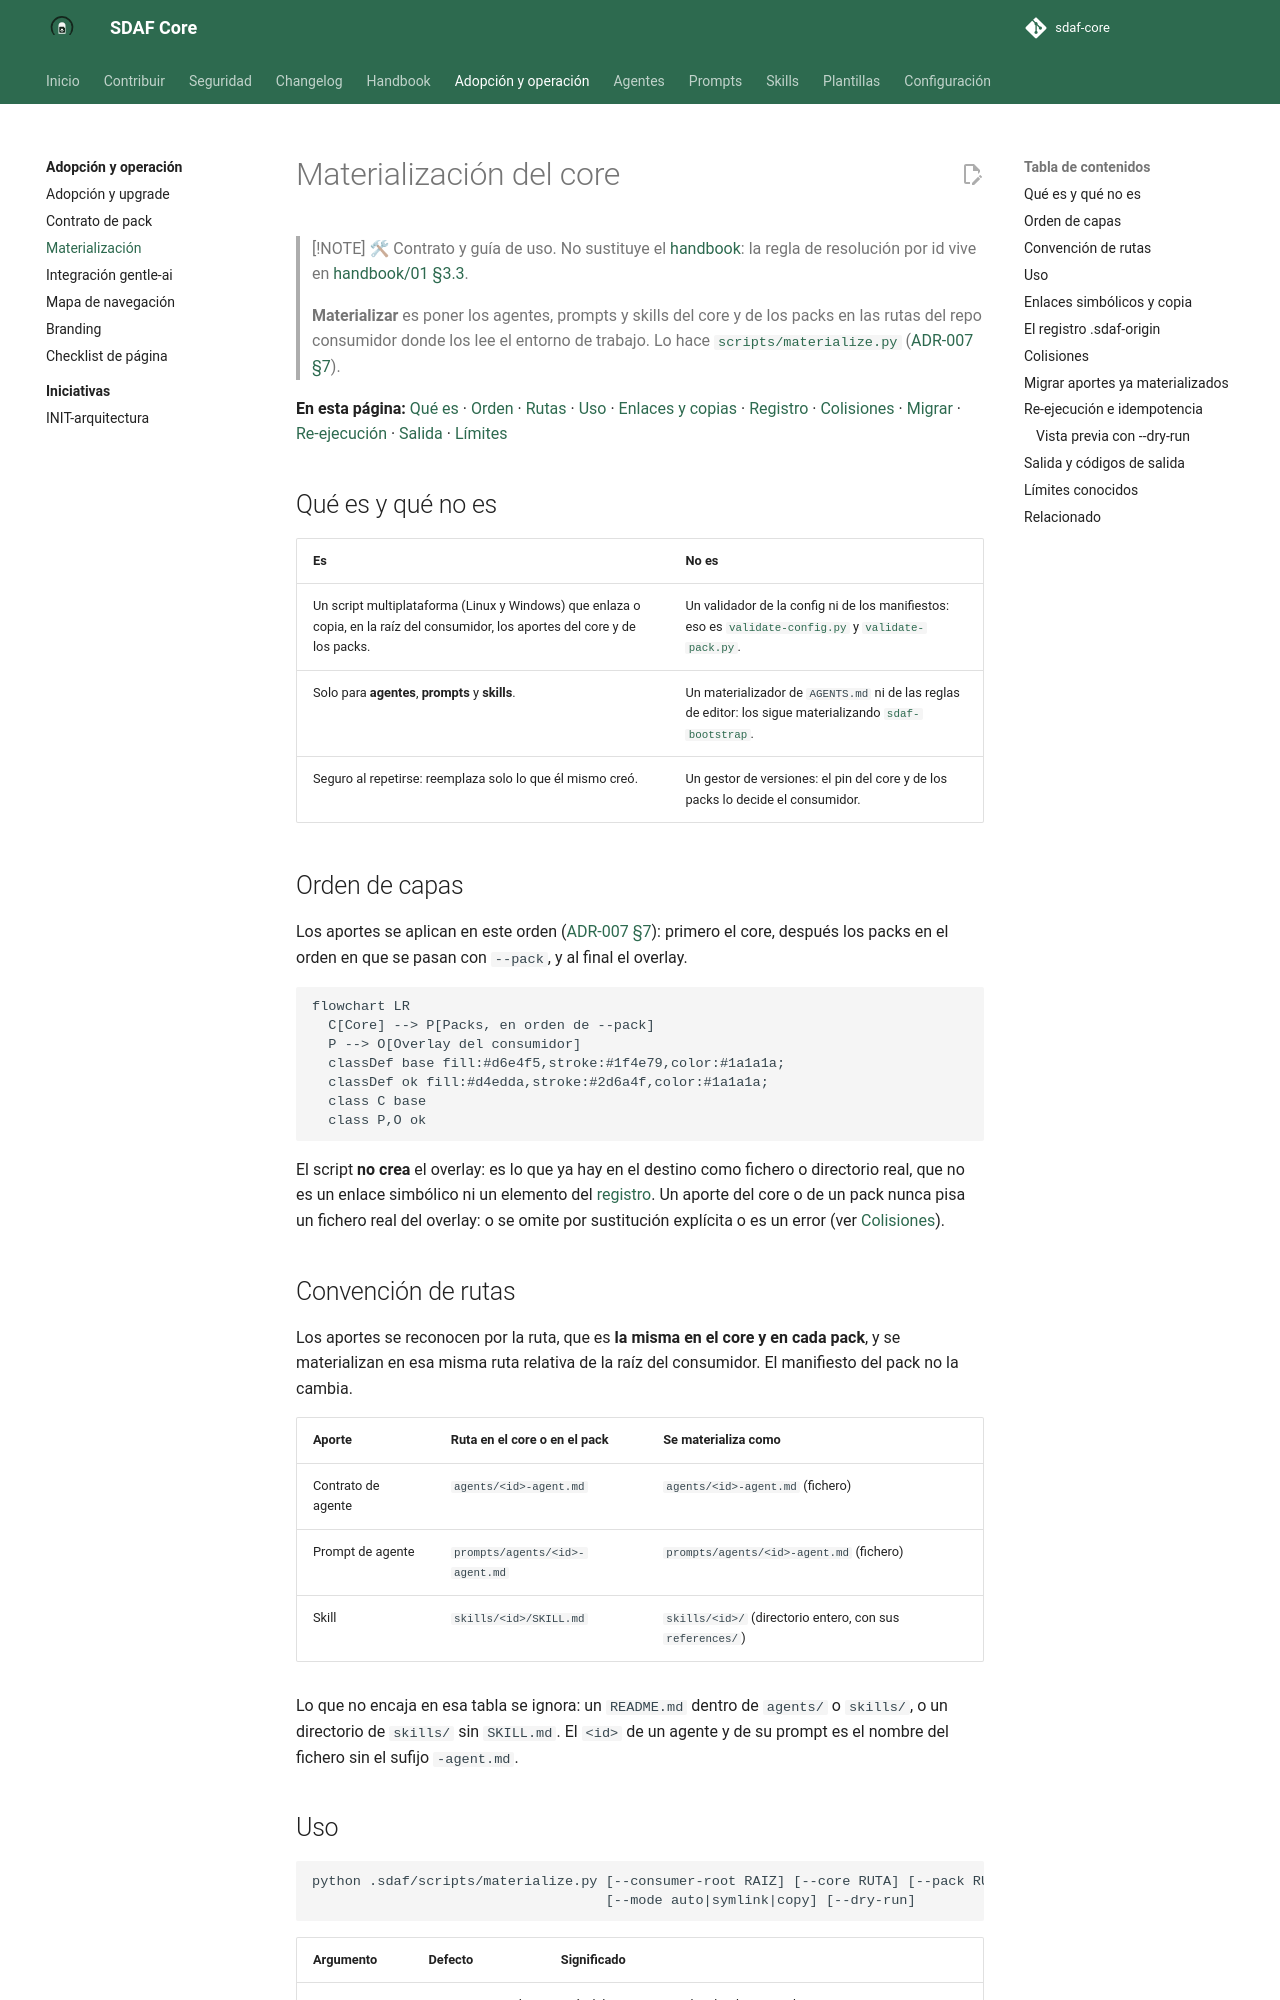

repository: Cyberdine-Systems-Corporation/sdaf-core · page: dev/docs/materializacion/index.html · generator: mkdocs

# Materialización del core

> [!NOTE]
> 🛠 Contrato y guía de uso. No sustituye el [handbook](../handbook/README.md): la regla de resolución por id vive en [handbook/01 §3.3](../handbook/01-sdaf-framework.md#33-capas-y-resolución-por-id).
>
> **Materializar** es poner los agentes, prompts y skills del core y de los packs en las rutas del repo consumidor donde los lee el entorno de trabajo. Lo hace [`scripts/materialize.py`](../scripts/materialize.py) ([ADR-007 §7](../architecture/decisions/ADR-007-modelo-de-capas-y-precedencia.md)).

**En esta página:** [Qué es](#qué-es-y-qué-no-es) · [Orden](#orden-de-capas) · [Rutas](#convención-de-rutas) · [Uso](#uso) · [Enlaces y copias](#enlaces-simbólicos-y-copia) · [Registro](#el-registro-sdaf-origin) · [Colisiones](#colisiones) · [Migrar](#migrar-aportes-ya-materializados) · [Re-ejecución](#re-ejecución-e-idempotencia) · [Salida](#salida-y-códigos-de-salida) · [Límites](#límites-conocidos)

## Qué es y qué no es

| Es | No es |
|----|-------|
| Un script multiplataforma (Linux y Windows) que enlaza o copia, en la raíz del consumidor, los aportes del core y de los packs. | Un validador de la config ni de los manifiestos: eso es [`validate-config.py`](../scripts/validate-config.py) y [`validate-pack.py`](../scripts/validate-pack.py). |
| Solo para **agentes**, **prompts** y **skills**. | Un materializador de `AGENTS.md` ni de las reglas de editor: los sigue materializando [`sdaf-bootstrap`](../skills/sdaf-bootstrap/SKILL.md). |
| Seguro al repetirse: reemplaza solo lo que él mismo creó. | Un gestor de versiones: el pin del core y de los packs lo decide el consumidor. |

## Orden de capas

Los aportes se aplican en este orden ([ADR-007 §7](../architecture/decisions/ADR-007-modelo-de-capas-y-precedencia.md)): primero el core, después los packs en el orden en que se pasan con `--pack`, y al final el overlay.

```mermaid
flowchart LR
  C[Core] --> P[Packs, en orden de --pack]
  P --> O[Overlay del consumidor]
  classDef base fill:#d6e4f5,stroke:#1f4e79,color:#1a1a1a;
  classDef ok fill:#d4edda,stroke:#2d6a4f,color:#1a1a1a;
  class C base
  class P,O ok
```

El script **no crea** el overlay: es lo que ya hay en el destino como fichero o directorio real, que no es un enlace simbólico ni un elemento del [registro](#el-registro-sdaf-origin). Un aporte del core o de un pack nunca pisa un fichero real del overlay: o se omite por sustitución explícita o es un error (ver [Colisiones](#colisiones)).

## Convención de rutas

Los aportes se reconocen por la ruta, que es **la misma en el core y en cada pack**, y se materializan en esa misma ruta relativa de la raíz del consumidor. El manifiesto del pack no la cambia.

| Aporte | Ruta en el core o en el pack | Se materializa como |
|--------|------------------------------|---------------------|
| Contrato de agente | `agents/<id>-agent.md` | `agents/<id>-agent.md` (fichero) |
| Prompt de agente | `prompts/agents/<id>-agent.md` | `prompts/agents/<id>-agent.md` (fichero) |
| Skill | `skills/<id>/SKILL.md` | `skills/<id>/` (directorio entero, con sus `references/`) |

Lo que no encaja en esa tabla se ignora: un `README.md` dentro de `agents/` o `skills/`, o un directorio de `skills/` sin `SKILL.md`. El `<id>` de un agente y de su prompt es el nombre del fichero sin el sufijo `-agent.md`.
